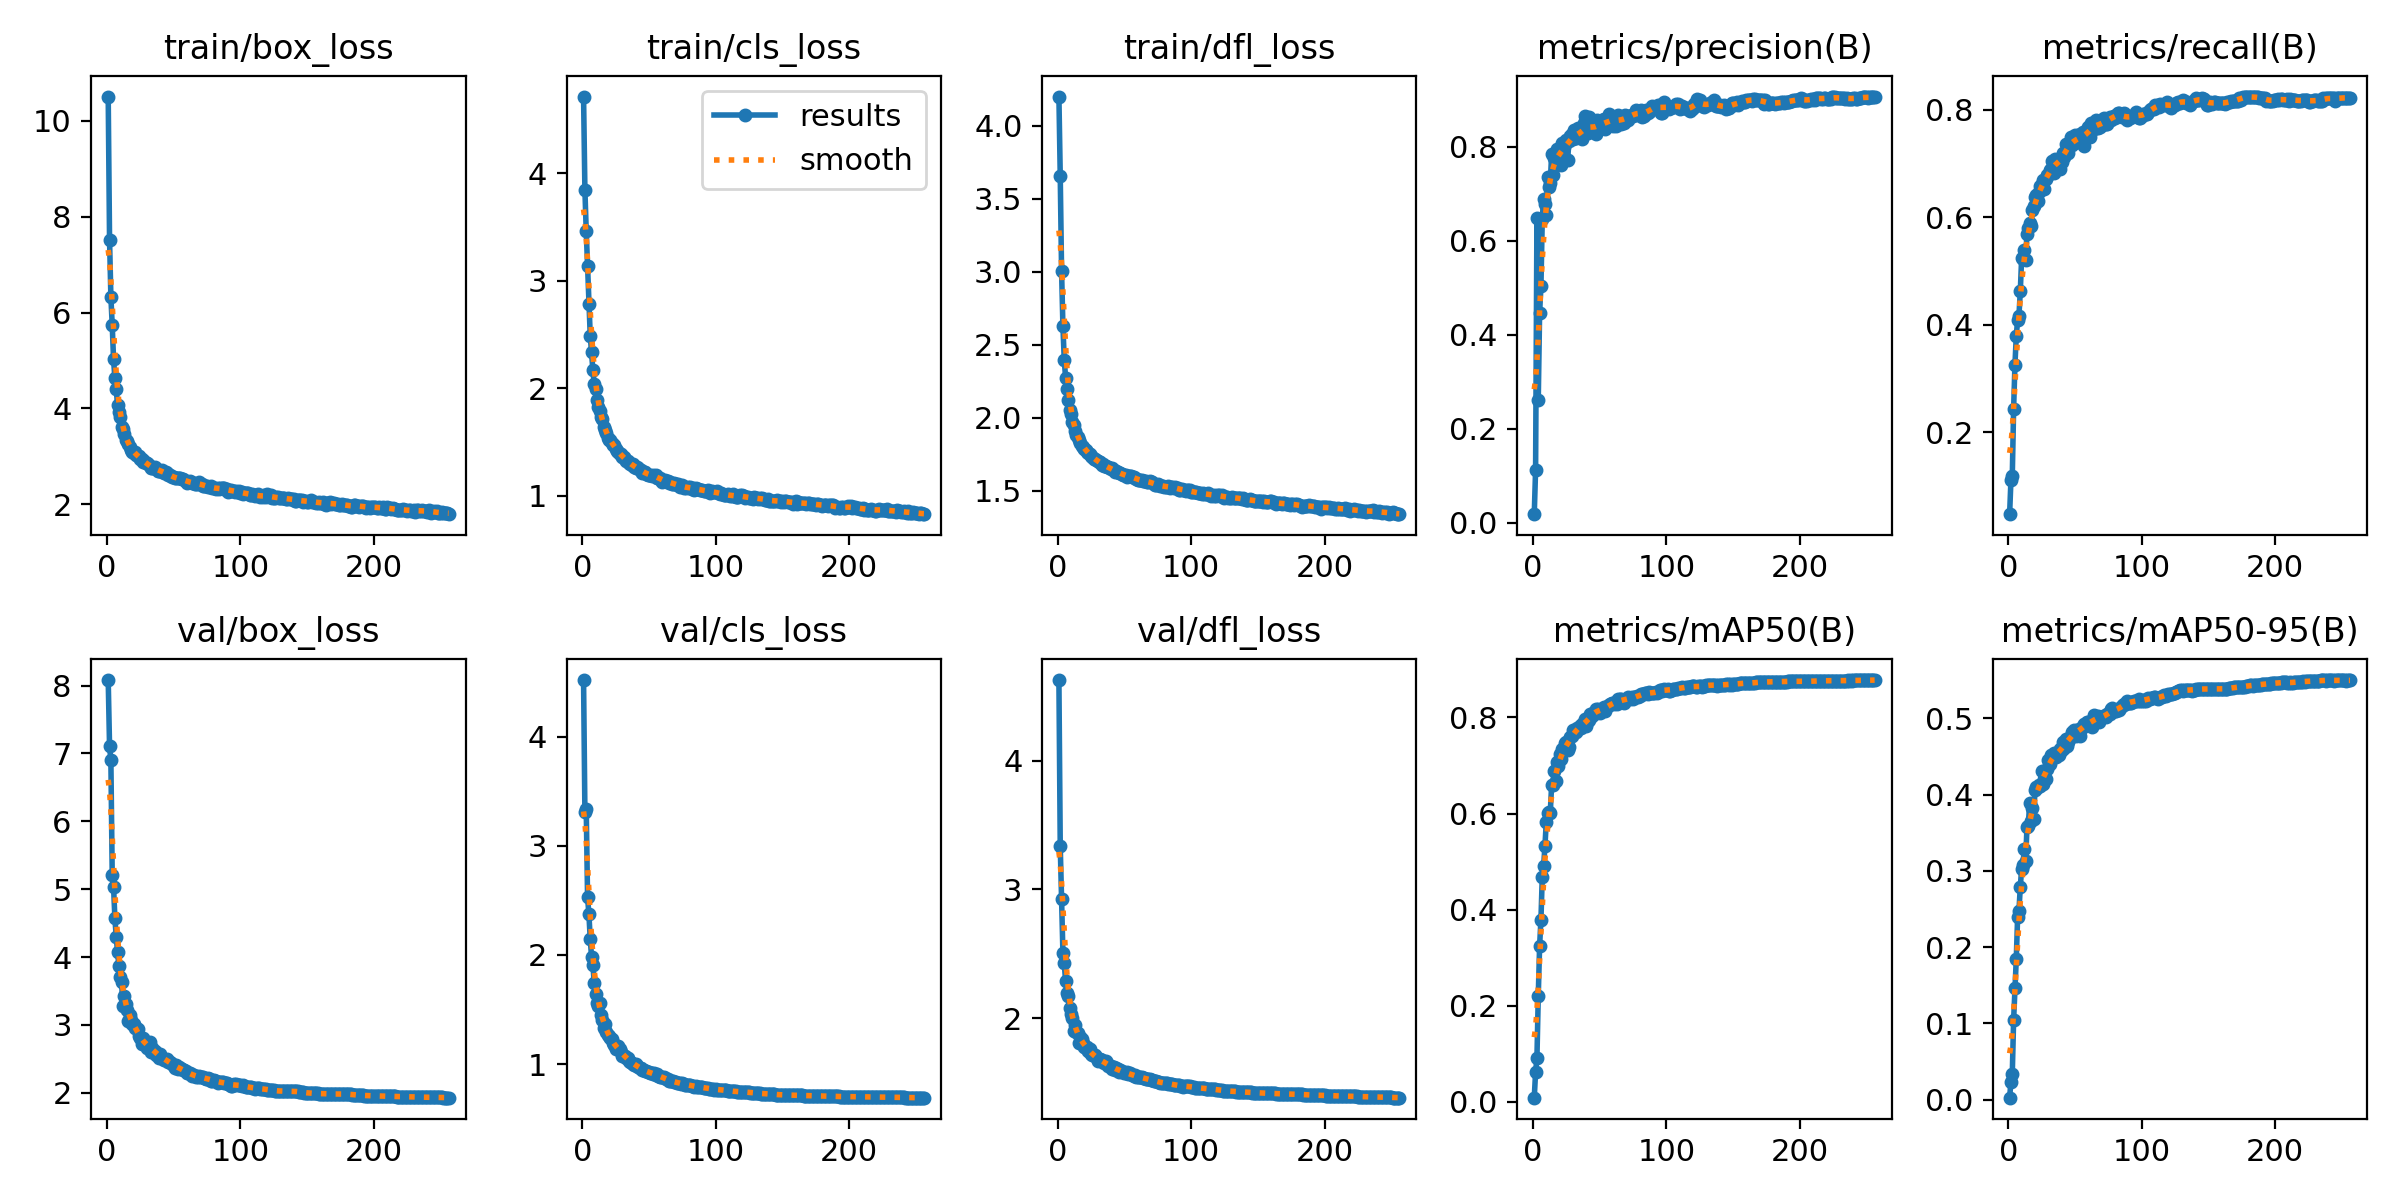

Values plotted in this chart, from the file beside it:
epoch, time, train/box_loss, train/cls_loss, train/dfl_loss, metrics/precision(B), metrics/recall(B), metrics/mAP50(B), metrics/mAP50-95(B), val/box_loss, val/cls_loss, val/dfl_loss, lr/pg0, lr/pg1, lr/pg2
1, 182.3, 10.51, 4.714, 4.199, 0.018, 0.04704, 0.00874, 0.00245, 8.083, 4.517, 4.625, 0.07004, 0.003329, 0.003329
2, 340.3, 7.523, 3.847, 3.653, 0.1129, 0.1108, 0.06221, 0.02354, 7.109, 3.313, 3.334, 0.04001, 0.006641, 0.006641
3, 493.2, 6.325, 3.461, 3.002, 0.6478, 0.1181, 0.09106, 0.03359, 6.897, 3.338, 2.927, 0.009971, 0.00993, 0.00993
4, 645.3, 5.74, 3.134, 2.624, 0.2618, 0.2432, 0.2202, 0.1045, 5.205, 2.527, 2.509, 0.009901, 0.009901, 0.009901
5, 798.9, 5.023, 2.783, 2.397, 0.4464, 0.3257, 0.3239, 0.1459, 5.036, 2.373, 2.427, 0.009868, 0.009868, 0.009868
6, 953, 4.63, 2.488, 2.273, 0.5032, 0.3794, 0.379, 0.1845, 4.576, 2.145, 2.29, 0.009835, 0.009835, 0.009835
7, 1105, 4.397, 2.332, 2.198, 0.6471, 0.4087, 0.4684, 0.2396, 4.292, 1.978, 2.193, 0.009802, 0.009802, 0.009802
8, 1259, 4.065, 2.164, 2.119, 0.6886, 0.4171, 0.4901, 0.2478, 4.081, 1.904, 2.17, 0.009769, 0.009769, 0.009769
9, 1411, 3.922, 2.035, 2.055, 0.6791, 0.4619, 0.5325, 0.2789, 3.86, 1.744, 2.081, 0.009736, 0.009736, 0.009736
10, 1564, 3.818, 1.994, 2.024, 0.6546, 0.5237, 0.5823, 0.3031, 3.701, 1.643, 2.034, 0.009703, 0.009703, 0.009703
11, 1718, 3.619, 1.888, 1.97, 0.7364, 0.5216, 0.6019, 0.3075, 3.633, 1.559, 2, 0.00967, 0.00967, 0.00967
12, 1872, 3.567, 1.828, 1.947, 0.7135, 0.5399, 0.6027, 0.3292, 3.283, 1.534, 1.904, 0.009637, 0.009637, 0.009637
13, 2026, 3.456, 1.782, 1.911, 0.7237, 0.521, 0.6021, 0.3128, 3.422, 1.557, 1.949, 0.009604, 0.009604, 0.009604
14, 2179, 3.349, 1.73, 1.878, 0.7837, 0.5695, 0.659, 0.357, 3.3, 1.454, 1.896, 0.009571, 0.009571, 0.009571
15, 2332, 3.317, 1.714, 1.867, 0.7394, 0.5802, 0.6587, 0.3592, 3.22, 1.408, 1.886, 0.009538, 0.009538, 0.009538
16, 2487, 3.248, 1.637, 1.843, 0.7757, 0.5891, 0.6889, 0.3886, 3.063, 1.326, 1.808, 0.009505, 0.009505, 0.009505
17, 2642, 3.199, 1.607, 1.826, 0.7807, 0.5845, 0.6668, 0.3659, 3.147, 1.368, 1.856, 0.009472, 0.009472, 0.009472
18, 2793, 3.135, 1.584, 1.808, 0.7952, 0.6128, 0.7071, 0.3831, 3.071, 1.297, 1.839, 0.009439, 0.009439, 0.009439
19, 2944, 3.096, 1.533, 1.8, 0.7648, 0.6211, 0.6991, 0.3681, 3.007, 1.268, 1.806, 0.009406, 0.009406, 0.009406
20, 3094, 3.067, 1.515, 1.782, 0.7956, 0.6382, 0.7234, 0.4063, 3.01, 1.254, 1.779, 0.009373, 0.009373, 0.009373
21, 3246, 3.093, 1.514, 1.781, 0.7624, 0.6407, 0.7127, 0.41, 2.952, 1.241, 1.772, 0.00934, 0.00934, 0.00934
22, 3397, 3.023, 1.488, 1.766, 0.8092, 0.631, 0.7342, 0.4101, 2.952, 1.231, 1.774, 0.009307, 0.009307, 0.009307
23, 3548, 3.005, 1.475, 1.757, 0.8001, 0.6477, 0.7336, 0.4125, 2.934, 1.195, 1.75, 0.009274, 0.009274, 0.009274
24, 3698, 3.01, 1.473, 1.748, 0.8086, 0.6575, 0.7476, 0.4118, 2.831, 1.173, 1.763, 0.009241, 0.009241, 0.009241
25, 3849, 2.944, 1.434, 1.736, 0.8149, 0.6618, 0.7484, 0.4306, 2.8, 1.138, 1.722, 0.009208, 0.009208, 0.009208
26, 4000, 2.933, 1.415, 1.73, 0.7721, 0.6699, 0.733, 0.414, 2.715, 1.146, 1.719, 0.009175, 0.009175, 0.009175
27, 4150, 2.88, 1.408, 1.716, 0.8128, 0.6525, 0.7389, 0.4199, 2.811, 1.162, 1.715, 0.009142, 0.009142, 0.009142
28, 4301, 2.892, 1.389, 1.719, 0.8224, 0.6718, 0.7585, 0.4204, 2.754, 1.142, 1.715, 0.009109, 0.009109, 0.009109
29, 4451, 2.868, 1.382, 1.71, 0.8277, 0.6786, 0.7613, 0.4334, 2.705, 1.111, 1.697, 0.009076, 0.009076, 0.009076
30, 4602, 2.855, 1.358, 1.699, 0.8164, 0.6789, 0.7734, 0.4449, 2.658, 1.076, 1.667, 0.009043, 0.009043, 0.009043
31, 4752, 2.833, 1.36, 1.697, 0.836, 0.6874, 0.7692, 0.4401, 2.707, 1.076, 1.685, 0.00901, 0.00901, 0.00901
32, 4903, 2.797, 1.343, 1.693, 0.8189, 0.6892, 0.7695, 0.4525, 2.746, 1.07, 1.683, 0.008977, 0.008977, 0.008977
33, 5053, 2.761, 1.323, 1.678, 0.822, 0.7044, 0.778, 0.4481, 2.602, 1.056, 1.675, 0.008944, 0.008944, 0.008944
34, 5204, 2.753, 1.325, 1.683, 0.8398, 0.6817, 0.7752, 0.4541, 2.665, 1.055, 1.659, 0.008911, 0.008911, 0.008911
35, 5354, 2.748, 1.301, 1.67, 0.8205, 0.7087, 0.7828, 0.4539, 2.603, 1.028, 1.651, 0.008878, 0.008878, 0.008878
36, 5505, 2.764, 1.289, 1.668, 0.8242, 0.7006, 0.7783, 0.4493, 2.614, 1.021, 1.665, 0.008845, 0.008845, 0.008845
37, 5657, 2.732, 1.285, 1.659, 0.8159, 0.7032, 0.7856, 0.4529, 2.557, 1.013, 1.656, 0.008812, 0.008812, 0.008812
38, 5809, 2.695, 1.29, 1.662, 0.85, 0.705, 0.7883, 0.4519, 2.576, 1.003, 1.634, 0.008779, 0.008779, 0.008779
39, 5961, 2.693, 1.267, 1.655, 0.8647, 0.69, 0.7959, 0.4594, 2.518, 0.9945, 1.63, 0.008746, 0.008746, 0.008746
40, 6112, 2.7, 1.258, 1.649, 0.8319, 0.7034, 0.7813, 0.4585, 2.578, 1.001, 1.632, 0.008713, 0.008713, 0.008713
41, 6263, 2.708, 1.265, 1.653, 0.8294, 0.7199, 0.7919, 0.4685, 2.512, 0.9787, 1.61, 0.00868, 0.00868, 0.00868
42, 6416, 2.666, 1.252, 1.638, 0.8629, 0.7116, 0.7954, 0.4618, 2.497, 0.9717, 1.621, 0.008647, 0.008647, 0.008647
43, 6567, 2.646, 1.238, 1.627, 0.8355, 0.7366, 0.807, 0.4731, 2.475, 0.9614, 1.602, 0.008614, 0.008614, 0.008614
44, 6717, 2.665, 1.237, 1.632, 0.8377, 0.7287, 0.8033, 0.4641, 2.485, 0.9651, 1.615, 0.008581, 0.008581, 0.008581
45, 6867, 2.659, 1.212, 1.629, 0.8495, 0.7205, 0.8094, 0.4685, 2.495, 0.949, 1.611, 0.008548, 0.008548, 0.008548
46, 7017, 2.603, 1.222, 1.622, 0.8323, 0.7393, 0.8071, 0.474, 2.459, 0.9435, 1.586, 0.008515, 0.008515, 0.008515
47, 7168, 2.611, 1.223, 1.621, 0.8278, 0.7492, 0.8171, 0.4772, 2.458, 0.9319, 1.597, 0.008482, 0.008482, 0.008482
48, 7317, 2.582, 1.201, 1.612, 0.8572, 0.7342, 0.816, 0.4816, 2.442, 0.9336, 1.589, 0.008449, 0.008449, 0.008449
49, 7467, 2.562, 1.187, 1.608, 0.8547, 0.7383, 0.8174, 0.4852, 2.427, 0.9231, 1.583, 0.008416, 0.008416, 0.008416
50, 7617, 2.558, 1.188, 1.608, 0.8391, 0.7541, 0.8103, 0.4832, 2.395, 0.9247, 1.579, 0.008383, 0.008383, 0.008383
51, 7769, 2.544, 1.194, 1.607, 0.8399, 0.7427, 0.8135, 0.4774, 2.358, 0.9219, 1.575, 0.00835, 0.00835, 0.00835
52, 7920, 2.544, 1.186, 1.595, 0.8562, 0.7437, 0.8163, 0.4831, 2.409, 0.9223, 1.586, 0.008317, 0.008317, 0.008317
53, 8072, 2.535, 1.189, 1.598, 0.8602, 0.74, 0.8219, 0.4864, 2.356, 0.9085, 1.567, 0.008284, 0.008284, 0.008284
54, 8223, 2.546, 1.183, 1.597, 0.8377, 0.7552, 0.8131, 0.4769, 2.376, 0.9181, 1.575, 0.008251, 0.008251, 0.008251
55, 8375, 2.539, 1.194, 1.6, 0.8468, 0.7543, 0.8211, 0.488, 2.361, 0.8985, 1.568, 0.008218, 0.008218, 0.008218
56, 8526, 2.515, 1.167, 1.596, 0.8458, 0.7581, 0.8231, 0.4898, 2.354, 0.9043, 1.559, 0.008185, 0.008185, 0.008185
57, 8677, 2.521, 1.164, 1.595, 0.8701, 0.7335, 0.8254, 0.4924, 2.33, 0.8872, 1.557, 0.008152, 0.008152, 0.008152
58, 8828, 2.509, 1.16, 1.583, 0.8598, 0.7531, 0.8287, 0.4933, 2.329, 0.8842, 1.557, 0.008119, 0.008119, 0.008119
59, 8979, 2.475, 1.149, 1.58, 0.8634, 0.7544, 0.8306, 0.4951, 2.315, 0.8826, 1.547, 0.008086, 0.008086, 0.008086
60, 9129, 2.445, 1.129, 1.571, 0.8446, 0.7686, 0.8306, 0.4952, 2.285, 0.8787, 1.548, 0.008053, 0.008053, 0.008053
... 196 more rows
